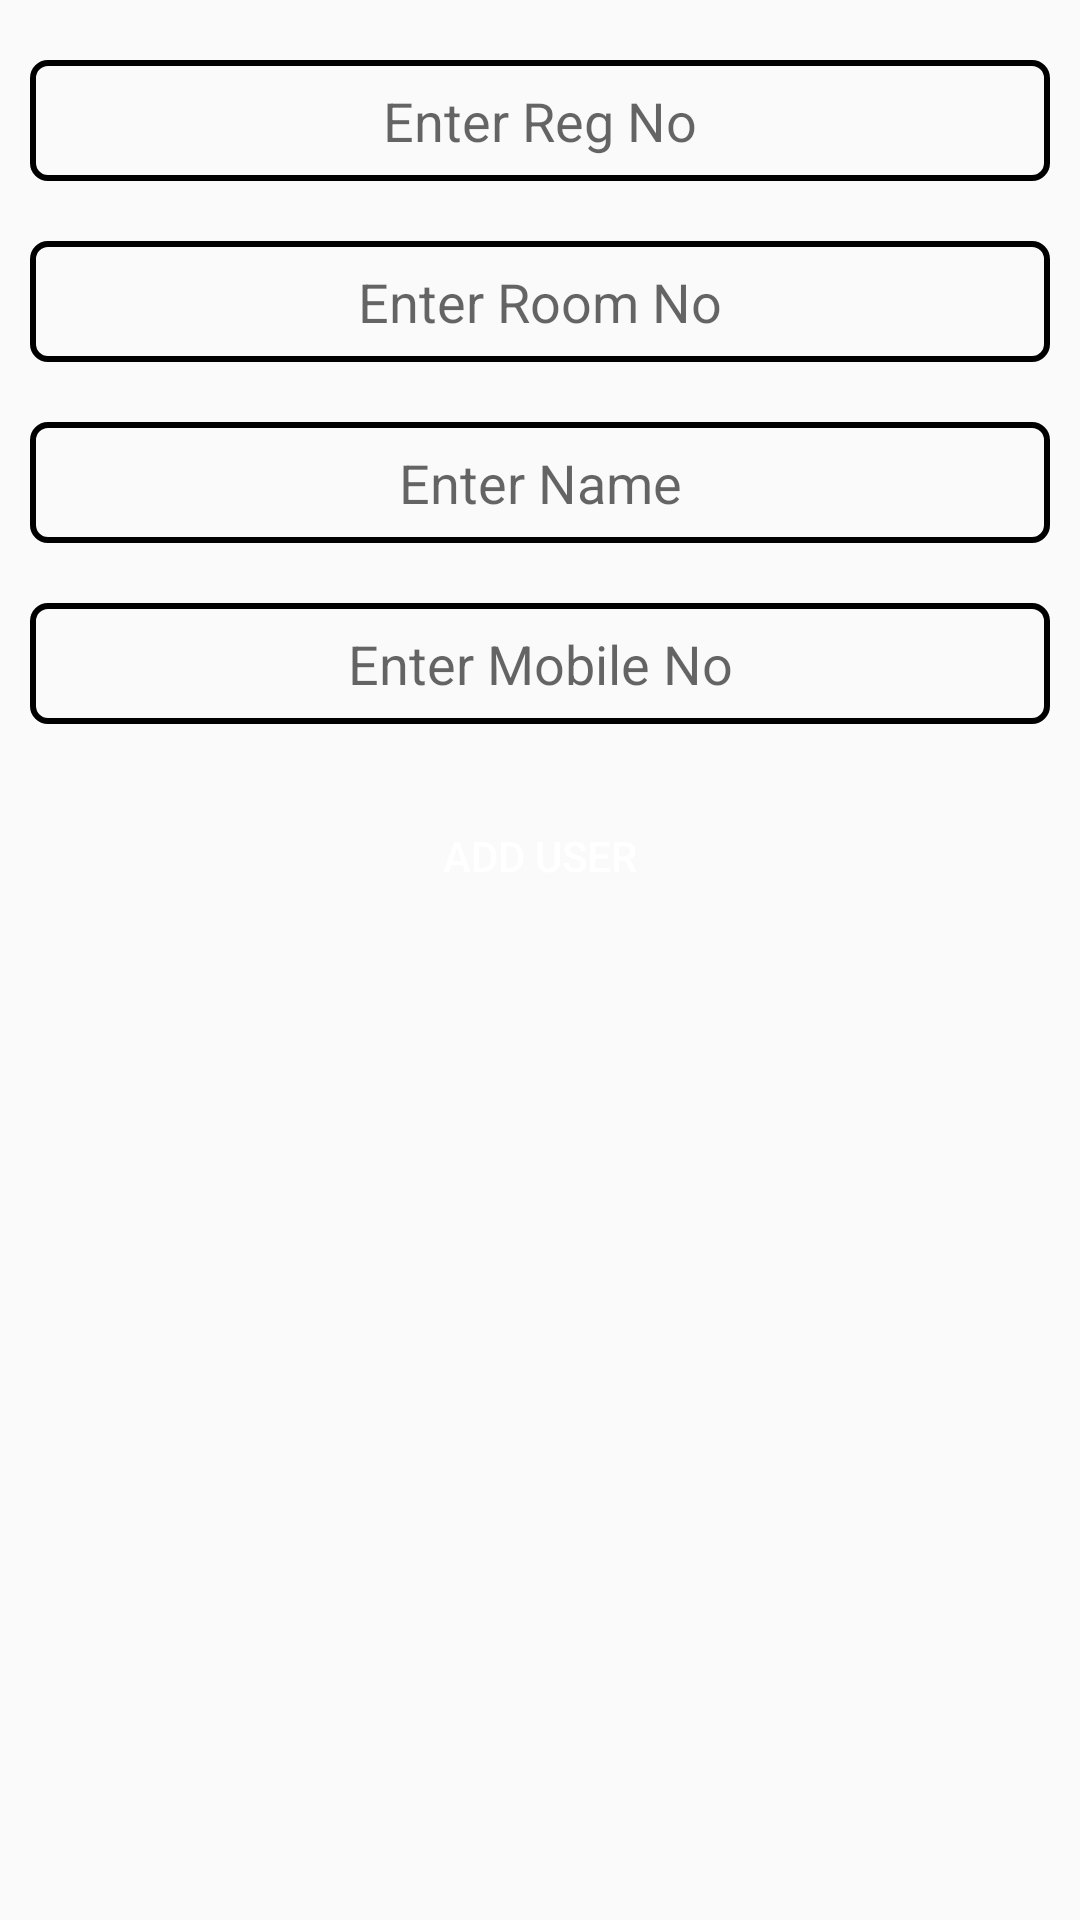

Produce the Android XML layout that renders to this screen, including the resource entries it uses.
<!-- AndroidManifest.xml: application theme AppTheme -->
<!-- res/layout/activity_adduser_frag.xml -->
<?xml version="1.0" encoding="utf-8"?>
<LinearLayout xmlns:android="http://schemas.android.com/apk/res/android"
    xmlns:app="http://schemas.android.com/apk/res-auto"
    xmlns:tools="http://schemas.android.com/tools"
    android:layout_width="match_parent"
    android:layout_height="match_parent"
    tools:context="com.example.lc.adduser_frag"
    android:orientation="vertical">


        <EditText
            android:layout_width="match_parent"
            android:layout_height="wrap_content"
            android:id="@+id/edittextregno"
            android:hint="@string/regnoet"
            android:layout_marginTop="20dp"
            android:gravity="center"
            android:background="@drawable/custedittext"
            android:padding="8dp"
            android:inputType="number"
            android:layout_marginLeft="10dp"
            android:layout_marginRight="10dp"/>




        <EditText
            android:layout_width="match_parent"
            android:layout_height="wrap_content"
            android:id="@+id/edittextrmno"
            android:hint="@string/rmnoet"
            android:layout_marginTop="20dp"
            android:gravity="center"
            android:background="@drawable/custedittext"
            android:padding="8dp"
            android:layout_marginLeft="10dp"
            android:layout_marginRight="10dp"
            />

        <EditText
            android:layout_width="match_parent"
            android:layout_height="wrap_content"
            android:id="@+id/edittextuname"
            android:hint="@string/unameet"
            android:layout_marginTop="20dp"
            android:gravity="center"
            android:background="@drawable/custedittext"
            android:padding="8dp"
            android:layout_marginLeft="10dp"
            android:layout_marginRight="10dp"/>

        <EditText
            android:layout_width="match_parent"
            android:layout_height="wrap_content"
            android:id="@+id/edittextmobno"
            android:hint="@string/reg_mobno"
            android:layout_marginTop="20dp"
            android:gravity="center"
            android:background="@drawable/custedittext"
            android:padding="8dp"
            android:inputType="phone"
            android:layout_marginLeft="10dp"
            android:layout_marginRight="10dp"/>

        <Button
            android:layout_width="match_parent"
            android:layout_height="wrap_content"
            android:text="@string/adduser"
            android:textColor="@color/white"
            android:background="@drawable/button_name"
            android:layout_marginTop="20dp"
            android:padding="8dp"
            android:layout_marginLeft="10dp"
            android:layout_marginRight="10dp"
            android:id="@+id/adduserbtn"
            />

        <TextView
            android:layout_width="wrap_content"
            android:layout_height="wrap_content"
            android:id="@+id/adduserRequire"
            android:text="All the fields are required"
            android:textColor="@color/red"
            android:layout_gravity="center_horizontal"
            android:layout_marginTop="30dp"
            android:visibility="gone"/>

</LinearLayout>
<!-- resources referenced by this layout -->
<resources>
  <color name="red">#F80404</color>
  <color name="white">#ffff</color>
  <!-- drawable custedittext (drawable) -->
  <?xml version="1.0" encoding="utf-8"?>
  <shape xmlns:android="http://schemas.android.com/apk/res/android">
      <corners android:radius="5dp"/>
      <stroke android:width="2dp"/>
      <stroke android:color="@color/colorPrimaryDark"/>
  </shape>
  <string name="adduser">Add User</string>
  <string name="reg_mobno">Enter Mobile No</string>
  <string name="regnoet">Enter Reg No</string>
  <string name="rmnoet">Enter Room No</string>
  <string name="unameet">Enter Name</string>
  <style name="AppTheme" parent="Theme.AppCompat.Light.DarkActionBar">
          
          <item name="colorPrimary">@color/colorPrimary</item>
          <item name="colorPrimaryDark">@color/colorPrimaryDark</item>
          <item name="colorAccent">@color/colorAccent</item>
  
      </style>
  <color name="colorPrimaryDark">#000</color>
  <color name="colorPrimary">#000</color>
  <color name="colorAccent">#000</color>
</resources>
